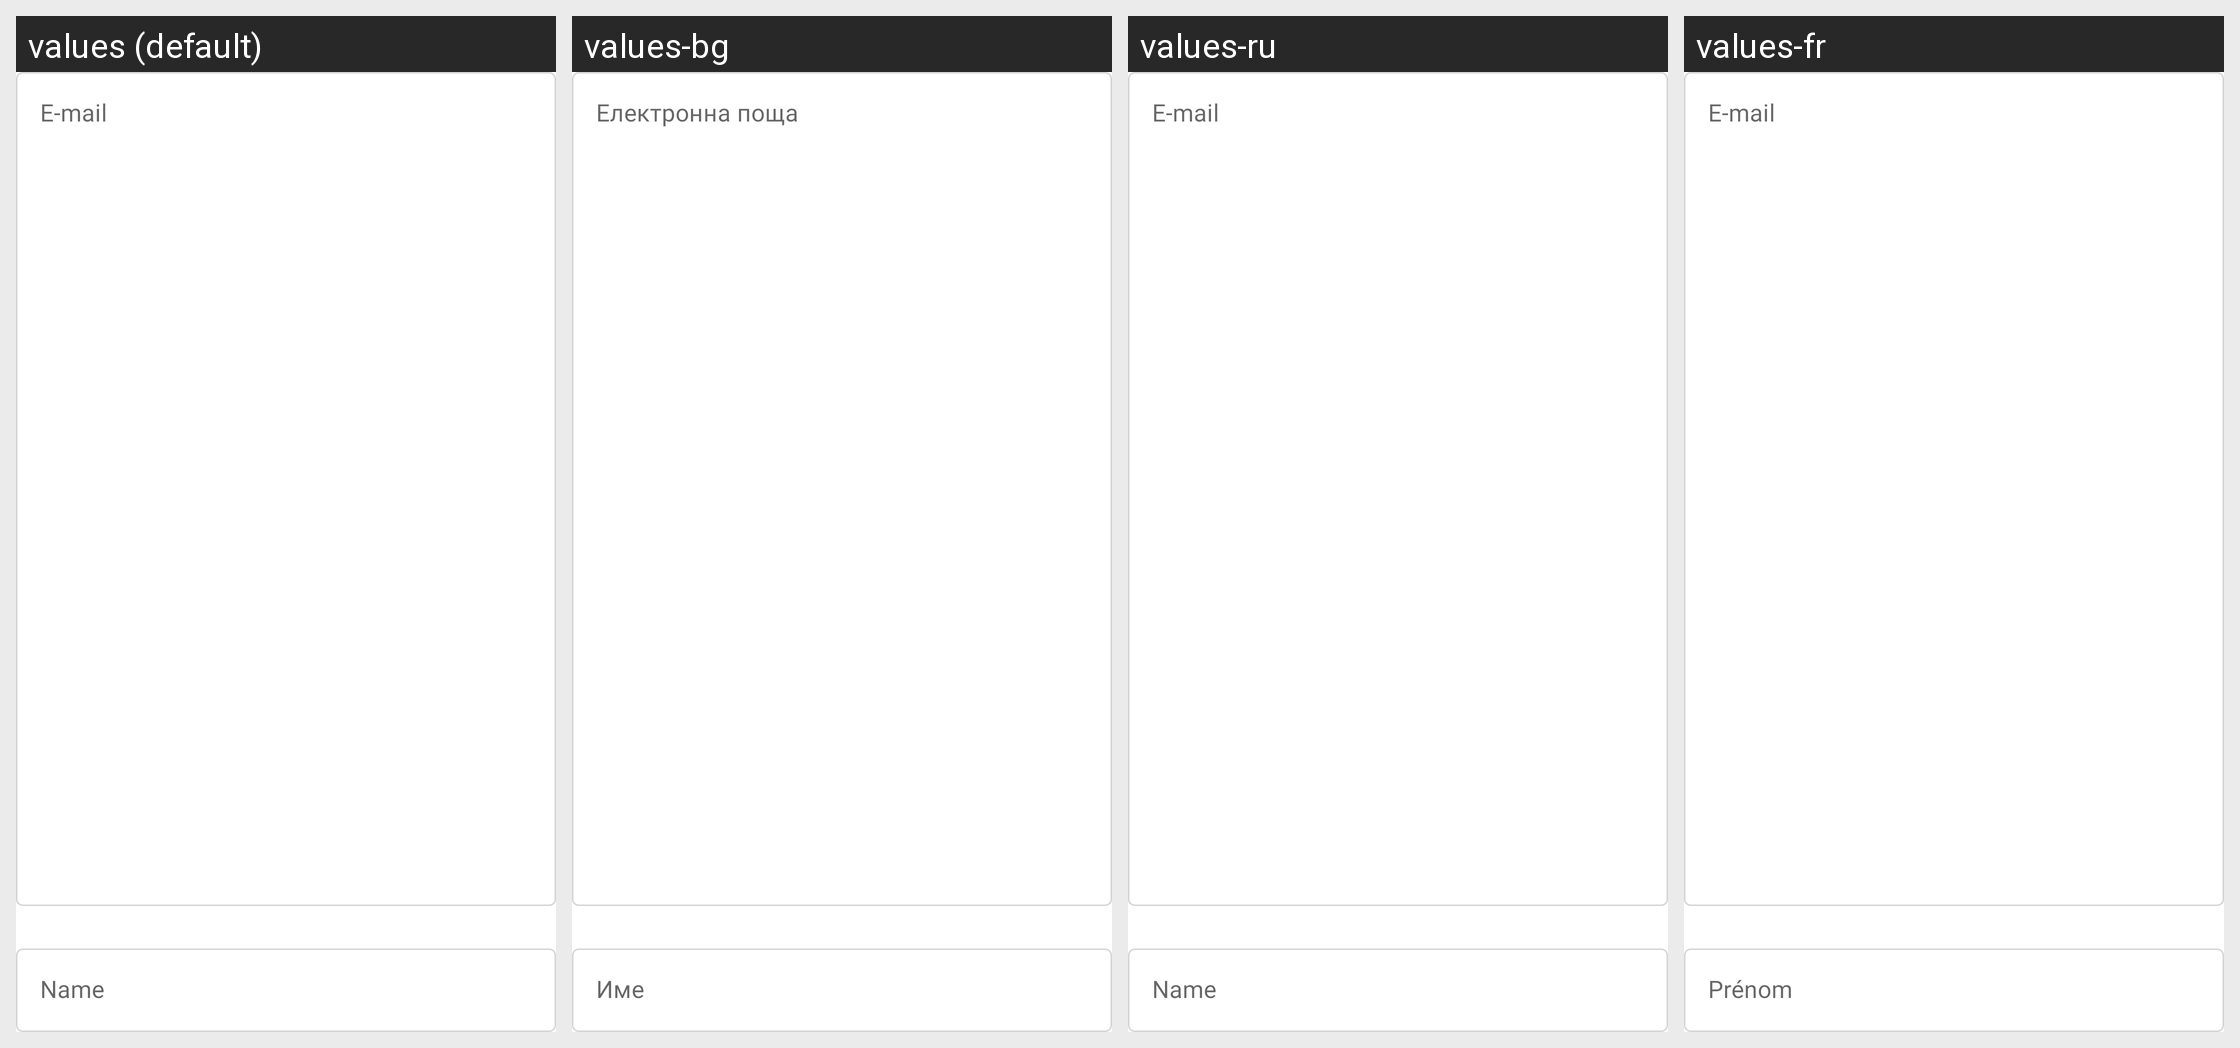

For this localized Android screen grid, give each drawn string resource with its value in every locale shown.
Android screen res/layout/com_shift4_layout_email.xml rendered under 4 locales, left to right: values (default), values-bg, values-ru, values-fr. Device: Nexus 5 (rendered at 1080×1920; each locale shown at half size, 540×960, under a caption strip naming it); theme Theme.MaterialComponents.DayNight.NoActionBar.
Other locales in the repository, not shown: values-cs, values-da, values-de, values-es, values-et, values-fi, values-hu, values-it, values-lt, values-lv, values-nl, values-pl, values-pt, values-ro, values-sk, values-sl.
Strings drawn on this screen, with the default value and each locale's value (text and hints the layout hard-codes, and strings that could not be matched under every locale, appear in the picture but are not listed):

com_shift4_email
  values: E-mail
  values-bg: Електронна поща
  values-ru: E-mail
  values-fr: E-mail

com_shift4_name
  values: Name
  values-bg: Име
  values-ru: Name
  values-fr: Prénom
